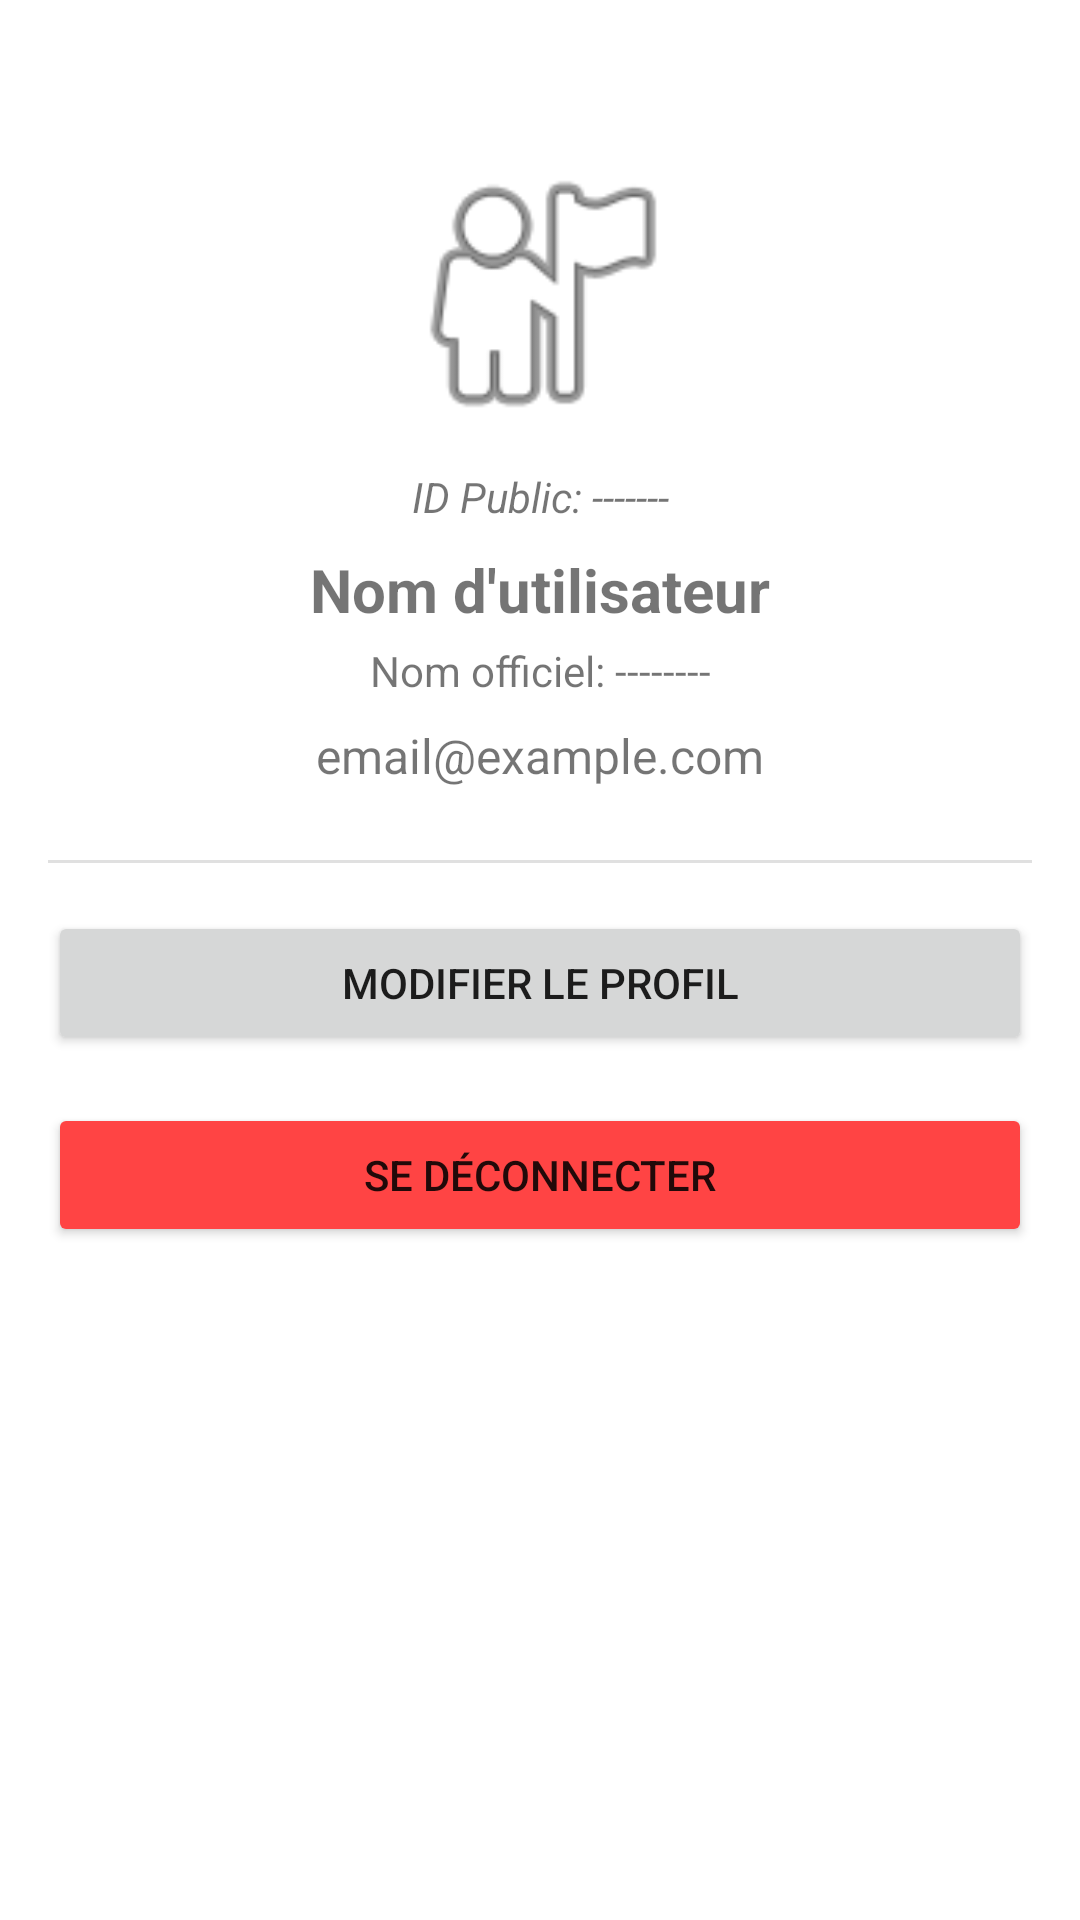

The Android layout XML behind this screen, and the referenced resources:
<!-- AndroidManifest.xml: application theme Theme.RetroNova -->
<!-- res/layout/fragment_profile.xml -->
<?xml version="1.0" encoding="utf-8"?>
<androidx.constraintlayout.widget.ConstraintLayout xmlns:android="http://schemas.android.com/apk/res/android"
    xmlns:app="http://schemas.android.com/apk/res-auto"
    android:layout_width="match_parent"
    android:layout_height="match_parent"
    android:padding="16dp">

    <ImageView
        android:id="@+id/ivProfilePicture"
        android:layout_width="100dp"
        android:layout_height="100dp"
        android:layout_marginTop="32dp"
        android:contentDescription="Photo de profil"
        android:src="@android:drawable/ic_menu_myplaces"
        app:layout_constraintEnd_toEndOf="parent"
        app:layout_constraintStart_toStartOf="parent"
        app:layout_constraintTop_toTopOf="parent" />

    <TextView
        android:id="@+id/tvPublicId"
        android:layout_width="wrap_content"
        android:layout_height="wrap_content"
        android:layout_marginTop="8dp"
        android:text="ID Public: -------"
        android:textStyle="italic"
        android:textSize="14sp"
        app:layout_constraintEnd_toEndOf="parent"
        app:layout_constraintStart_toStartOf="parent"
        app:layout_constraintTop_toBottomOf="@+id/ivProfilePicture" />

    <TextView
        android:id="@+id/tvProfileName"
        android:layout_width="wrap_content"
        android:layout_height="wrap_content"
        android:layout_marginTop="8dp"
        android:text="Nom d'utilisateur"
        android:textSize="20sp"
        android:textStyle="bold"
        app:layout_constraintEnd_toEndOf="parent"
        app:layout_constraintStart_toStartOf="parent"
        app:layout_constraintTop_toBottomOf="@+id/tvPublicId" />

    <TextView
        android:id="@+id/tvOfficialName"
        android:layout_width="wrap_content"
        android:layout_height="wrap_content"
        android:layout_marginTop="4dp"
        android:text="Nom officiel: --------"
        app:layout_constraintEnd_toEndOf="parent"
        app:layout_constraintStart_toStartOf="parent"
        app:layout_constraintTop_toBottomOf="@+id/tvProfileName" />

    <TextView
        android:id="@+id/tvProfileEmail"
        android:layout_width="wrap_content"
        android:layout_height="wrap_content"
        android:layout_marginTop="8dp"
        android:text="email@example.com"
        android:textSize="16sp"
        app:layout_constraintEnd_toEndOf="parent"
        app:layout_constraintStart_toStartOf="parent"
        app:layout_constraintTop_toBottomOf="@+id/tvOfficialName" />

    <View
        android:id="@+id/divider"
        android:layout_width="match_parent"
        android:layout_height="1dp"
        android:layout_marginTop="24dp"
        android:background="?android:attr/listDivider"
        app:layout_constraintTop_toBottomOf="@+id/tvProfileEmail" />

    <Button
        android:id="@+id/btnEditProfile"
        android:layout_width="match_parent"
        android:layout_height="wrap_content"
        android:layout_marginTop="16dp"
        android:text="Modifier le profil"
        app:layout_constraintEnd_toEndOf="parent"
        app:layout_constraintStart_toStartOf="parent"
        app:layout_constraintTop_toBottomOf="@+id/divider" />

    <Button
        android:id="@+id/btnLogout"
        android:layout_width="match_parent"
        android:layout_height="wrap_content"
        android:layout_marginTop="16dp"
        android:backgroundTint="@android:color/holo_red_light"
        android:text="Se déconnecter"
        app:layout_constraintEnd_toEndOf="parent"
        app:layout_constraintStart_toStartOf="parent"
        app:layout_constraintTop_toBottomOf="@+id/btnEditProfile" />

</androidx.constraintlayout.widget.ConstraintLayout>
<!-- resources referenced by this layout -->
<resources>
  <style name="Theme.RetroNova" parent="Theme.MaterialComponents.DayNight.NoActionBar">
          
          <item name="colorPrimary">@color/color_c</item>        
          <item name="colorPrimaryVariant">@color/color_b</item> 
          <item name="colorOnPrimary">@color/white</item>
  
          
          <item name="colorSecondary">@color/color_a</item>      
          <item name="colorSecondaryVariant">@color/color_d</item> 
          <item name="colorOnSecondary">@color/black</item>
  
          
          <item name="colorSurface">@color/color_e</item>        
          <item name="colorAccent">@color/color_f</item>         
  
          
          <item name="android:statusBarColor">@android:color/transparent</item>
          <item name="android:navigationBarColor">@android:color/transparent</item>
  
          
          <item name="android:windowTranslucentStatus">true</item>
          <item name="android:windowTranslucentNavigation">true</item>
  
          
          <item name="materialButtonStyle">@style/RetroNovaButtonStyle</item>
      </style>
  <color name="color_c">#005BB5</color>
  <color name="color_b">#AA1196</color>
  <color name="white">#FFFFFFFF</color>
  <color name="color_a">#FA00B2</color>
  <color name="color_d">#65CBF8</color>
  <color name="black">#FF000000</color>
  <color name="color_e">#350E5F</color>
  <color name="color_f">#A7EAF7</color>
  <style name="RetroNovaButtonStyle" parent="Widget.MaterialComponents.Button">
          <item name="android:textColor">@color/white</item>
          <item name="backgroundTint">@color/color_c</item>
          
          <item name="fontFamily">@font/ethnocentric_rg</item>
      </style>
</resources>
